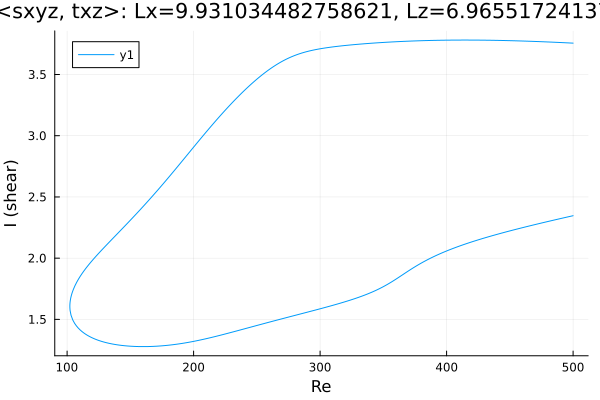

Data behind this chart, as committed beside it:
Re, shear
500.0, 3.756
499.3, 3.756
497.9, 3.757
496.5, 3.758
495.1, 3.759
493.6, 3.759
492.2, 3.76
490.8, 3.761
489.4, 3.761
488, 3.762
486.6, 3.763
485.2, 3.763
483.7, 3.764
482.3, 3.765
480.9, 3.765
479.5, 3.766
478.1, 3.767
476.7, 3.767
475.3, 3.768
473.8, 3.768
472.4, 3.769
471, 3.769
469.6, 3.77
468.2, 3.771
466.8, 3.771
465.4, 3.772
463.9, 3.772
462.5, 3.773
461.1, 3.773
459.7, 3.773
458.3, 3.774
456.9, 3.774
455.5, 3.775
454, 3.775
452.6, 3.776
451.2, 3.776
449.8, 3.776
448.4, 3.777
447, 3.777
445.6, 3.777
444.1, 3.778
442.7, 3.778
441.3, 3.778
439.9, 3.779
438.5, 3.779
437.1, 3.779
435.7, 3.779
434.2, 3.78
432.8, 3.78
431.4, 3.78
430, 3.78
428.6, 3.78
427.2, 3.781
425.8, 3.781
424.3, 3.781
422.9, 3.781
421.5, 3.781
420.1, 3.781
418.7, 3.781
417.3, 3.781
... 569 more rows
